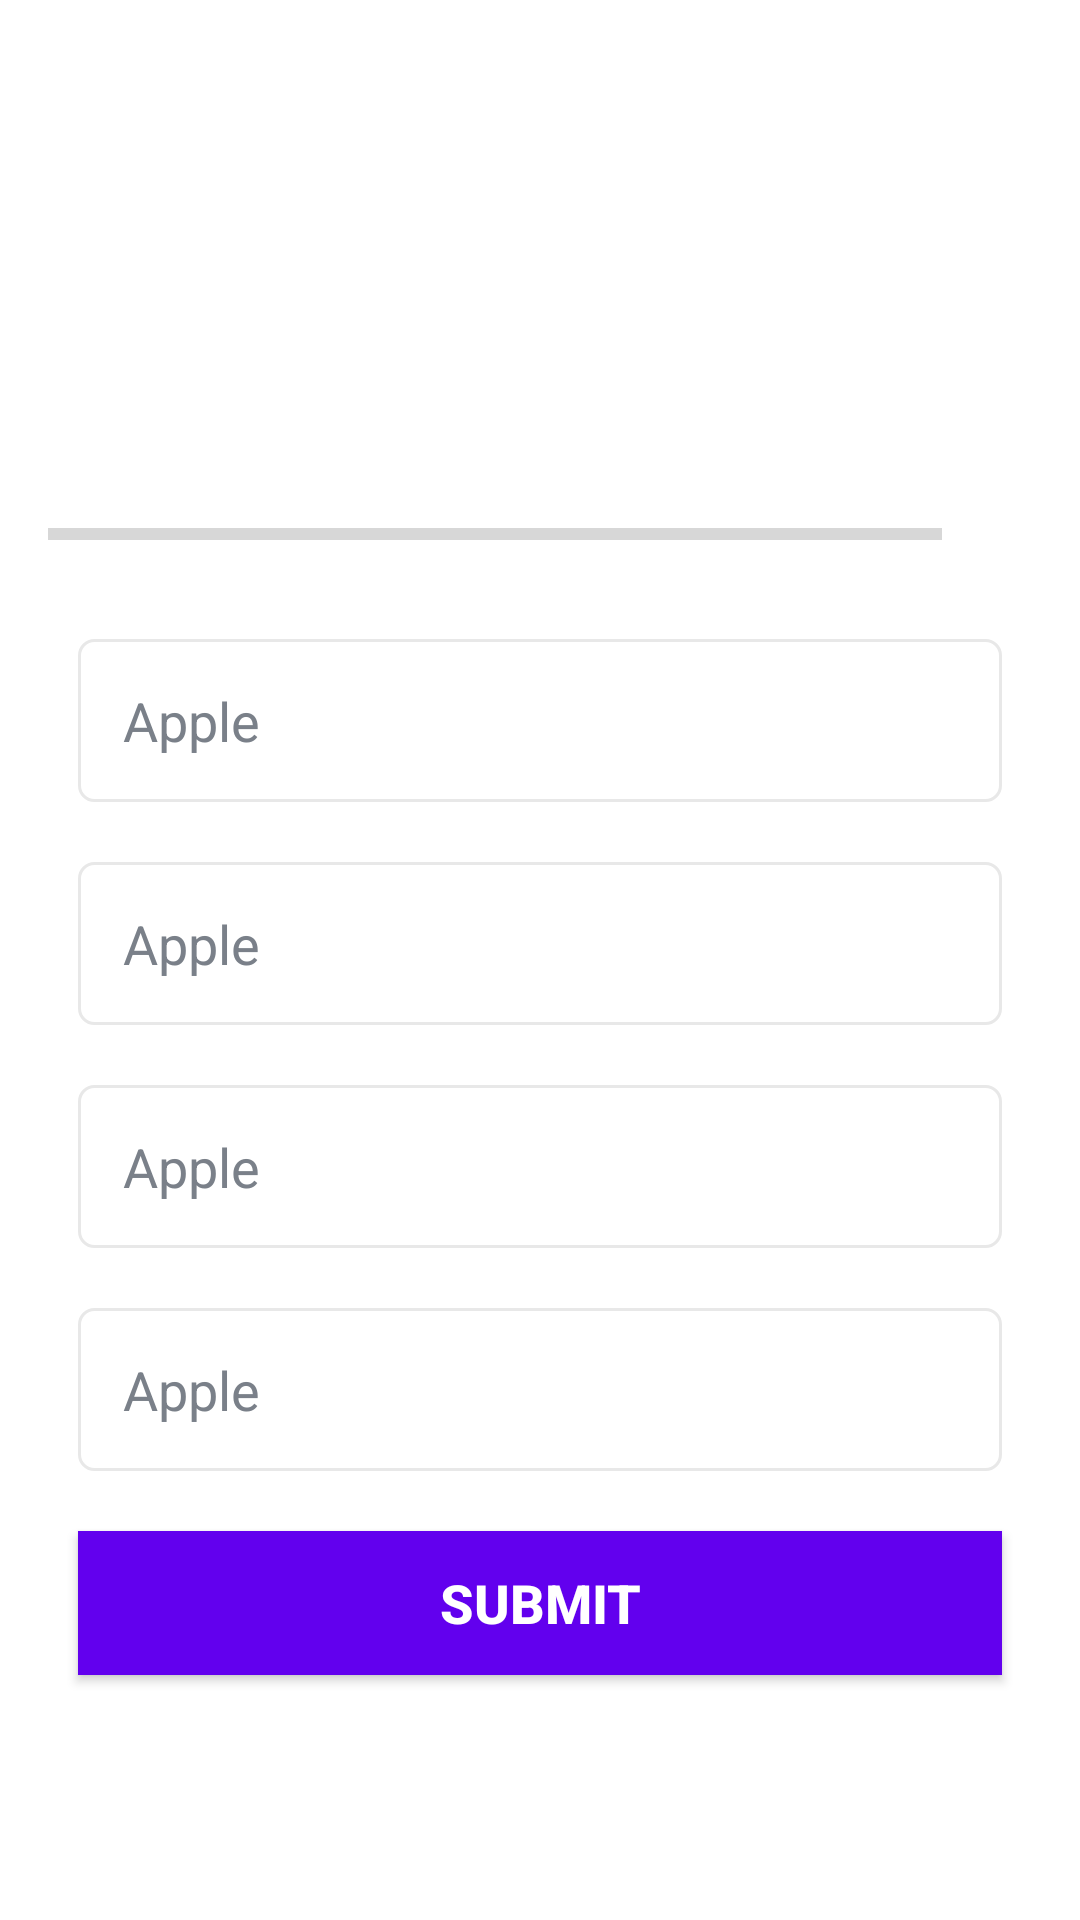

Android layout source for this screen:
<!-- AndroidManifest.xml: application theme Theme.MyQuizApp -->
<!-- res/layout/activity_quiz_questions.xml -->
<?xml version="1.0" encoding="utf-8"?>
<ScrollView xmlns:android="http://schemas.android.com/apk/res/android"
    xmlns:app="http://schemas.android.com/apk/res-auto"
    xmlns:tools="http://schemas.android.com/tools"
    android:layout_width="match_parent"
    android:layout_height="match_parent"
    android:fillViewport="true"
    tools:context=".QuizQuestionsActivity">

    <LinearLayout
        android:layout_width="match_parent"
        android:layout_height="wrap_content"
        android:gravity="center"
        android:orientation="vertical"
        android:padding="16dp">
        <TextView
            android:id="@+id/tv_question"
            android:layout_width="match_parent"
            android:layout_height="wrap_content"
            android:layout_margin="10dp"
            android:layout_gravity="center"
            android:textSize="22sp"
            android:textColor="#363A43"
            tools:text="What country does this flag belong to?"

            />

        <ImageView
            android:id="@+id/iv_image"
            android:layout_width="wrap_content"
            android:layout_height="wrap_content"
            android:layout_marginTop="16dp"
            android:contentDescription="Quiz Image"
            tools:src="@drawable/ic_flag_of_germany"/>

       <LinearLayout
           android:layout_width="match_parent"
           android:layout_height="wrap_content"
           android:layout_gravity="center_vertical"
           android:layout_marginTop="16dp"
           android:orientation="horizontal"
           >

           <ProgressBar
               android:id="@+id/progressBar"
               android:layout_width="0dp"
               style="?android:attr/progressBarStyleHorizontal"
               android:layout_height="wrap_content"
               android:layout_weight="1"
               android:max="9"
               android:indeterminate="false"
               android:minHeight="50dp"
               android:progress="0"/>

           <TextView
               android:id="@+id/tv_progress"
               android:layout_width="wrap_content"
               android:layout_height="wrap_content"
               android:gravity="center"
               android:padding="15dp"
               android:textSize="14sp"
               tools:text="0/10"/>
       </LinearLayout>


        <TextView
            android:id="@+id/tv_option_one"
            android:layout_width="match_parent"
            android:layout_height="wrap_content"
            android:layout_margin="10dp"
            android:background="@drawable/default_option_border_bg"
            android:layout_gravity="center"
            android:padding="15dp"
            android:textColor="#7A8089"
            android:textSize="18sp"
            android:text="Apple"/>

        <TextView
            android:id="@+id/tv_option_two"
            android:layout_width="match_parent"
            android:layout_height="wrap_content"
            android:layout_margin="10dp"
            android:background="@drawable/default_option_border_bg"
            android:layout_gravity="center"
            android:padding="15dp"
            android:textColor="#7A8089"
            android:textSize="18sp"
            android:text="Apple"/>

        <TextView
            android:id="@+id/tv_option_three"
            android:layout_width="match_parent"
            android:layout_height="wrap_content"
            android:layout_margin="10dp"
            android:background="@drawable/default_option_border_bg"
            android:layout_gravity="center"
            android:padding="15dp"
            android:textColor="#7A8089"
            android:textSize="18sp"
            android:text="Apple"/>

        <TextView
            android:id="@+id/tv_option_four"
            android:layout_width="match_parent"
            android:layout_height="wrap_content"
            android:layout_margin="10dp"
            android:background="@drawable/default_option_border_bg"
            android:layout_gravity="center"
            android:padding="15dp"
            android:textColor="#7A8089"
            android:textSize="18sp"
            android:text="Apple"/>

        <Button
            android:id="@+id/btn_submit"
            android:layout_width="match_parent"
            android:layout_height="wrap_content"
            android:layout_margin="10dp"
            android:background="@color/design_default_color_primary"
            android:text="SUBMIT"
            android:textColor="@android:color/white"
            android:textSize="18sp"
            android:textStyle="bold"/>

    </LinearLayout>

</ScrollView>
<!-- resources referenced by this layout -->
<resources>
  <!-- drawable default_option_border_bg (drawable) -->
  <?xml version="1.0" encoding="utf-8"?>
  <shape xmlns:android="http://schemas.android.com/apk/res/android"
      android:shape="rectangle">
  
      <stroke
          android:width="1dp"
          android:color="#E8E8E8"/>
  
      <solid android:color="@color/white"/>
      <corners android:radius="5dp"/>
  
  
  
  
  </shape>
  <style name="Theme.MyQuizApp" parent="Theme.MaterialComponents.Light.NoActionBar">
          
          <item name="colorPrimary">@color/purple_500</item>
          <item name="colorPrimaryVariant">@color/purple_700</item>
          <item name="colorOnPrimary">@color/white</item>
          
          <item name="colorSecondary">@color/teal_200</item>
          <item name="colorSecondaryVariant">@color/teal_700</item>
          <item name="colorOnSecondary">@color/black</item>
          
          <item name="android:statusBarColor" tools:targetApi="l">?attr/colorPrimaryVariant</item>
          <item name="android:windowFullscreen">true</item>
  
          
      </style>
  <!-- not gathered from this repository: default colours our renderer supplied (Android Studio template values) -->
  <color name="purple_500">#FF6200EE</color>
  <color name="purple_700">#FF3700B3</color>
  <color name="teal_200">#FF03DAC5</color>
  <color name="teal_700">#FF018786</color>
  <color name="black">#FF000000</color>
  <color name="white">#FFFFFFFF</color>
</resources>
